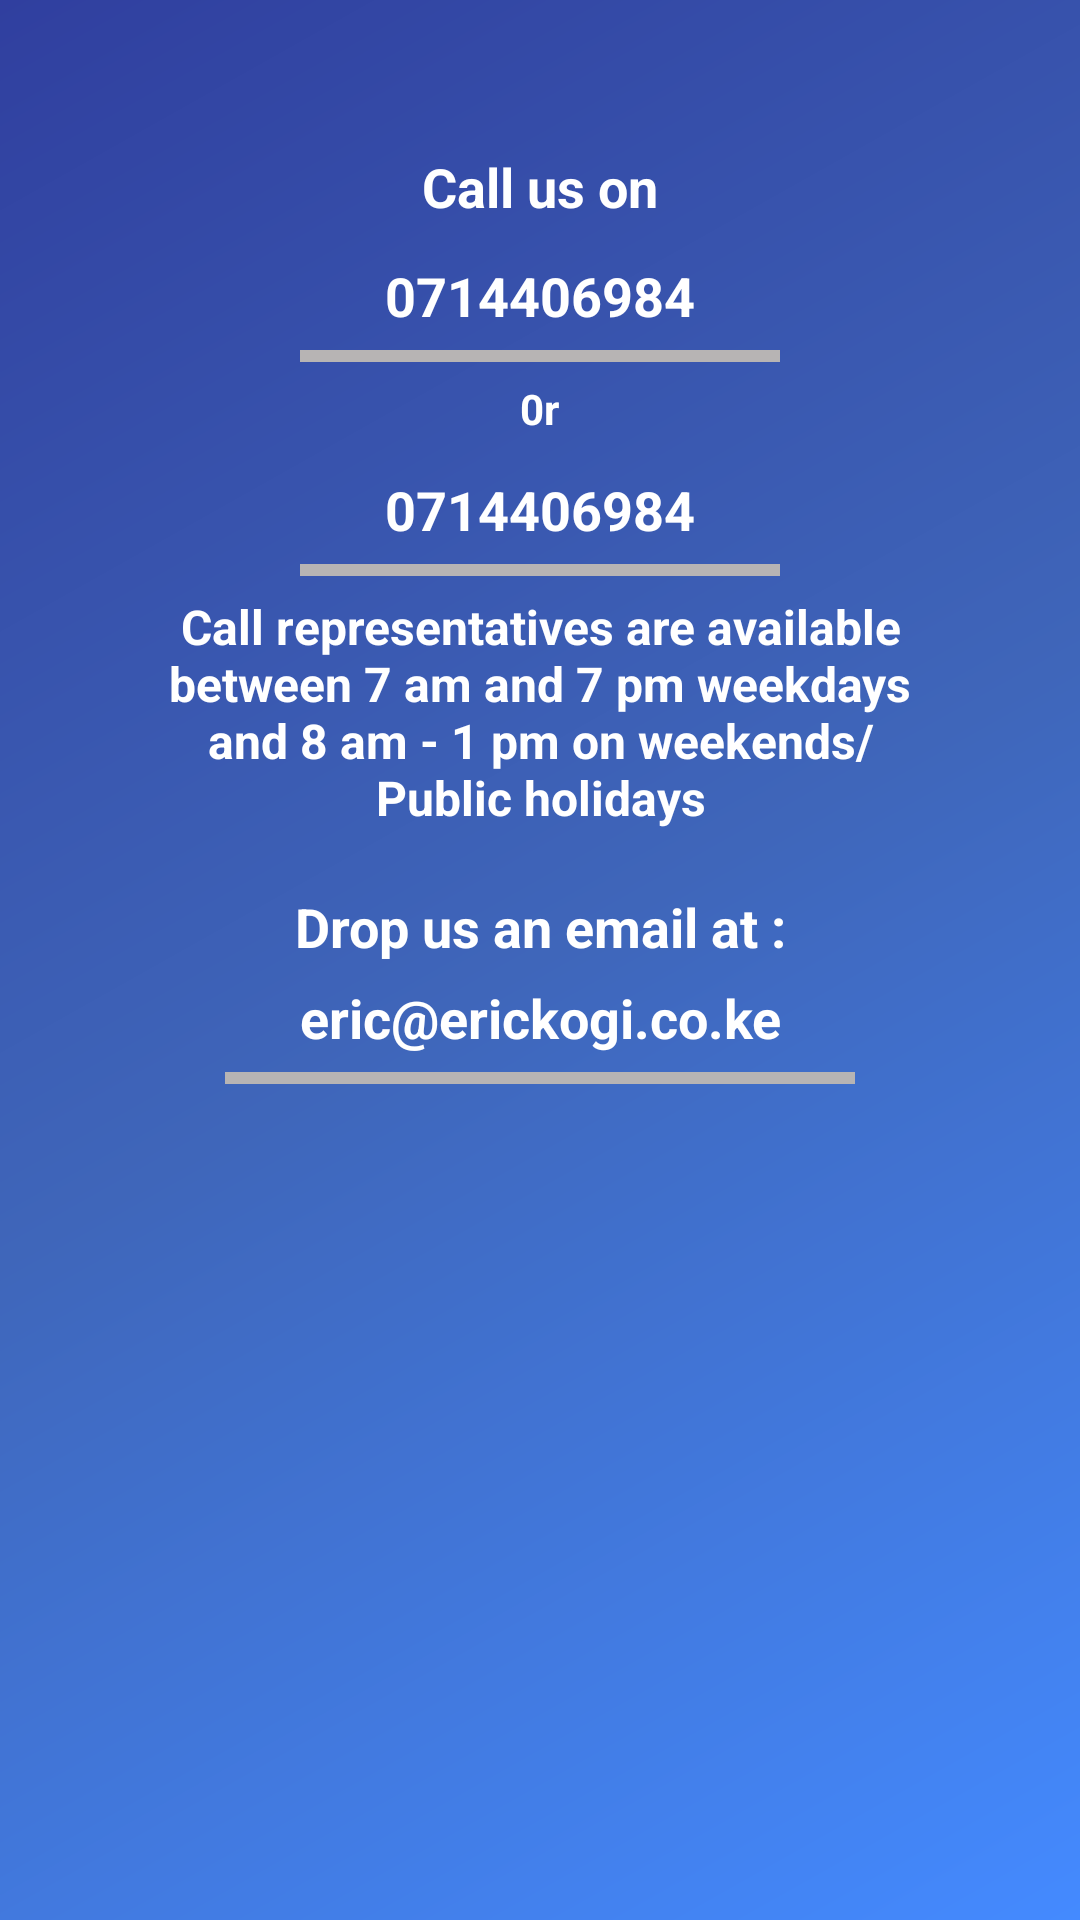

Here is an Android app screen rendered from its layout file. Give the layout XML and the strings, colors and styles it references.
<!-- AndroidManifest.xml: application theme AppTheme -->
<!-- res/layout/fragment_suppport.xml -->
<?xml version="1.0" encoding="utf-8"?>
<RelativeLayout xmlns:android="http://schemas.android.com/apk/res/android"
    android:layout_width="match_parent"
    android:layout_height="match_parent"
    android:background="@drawable/headermain">

    <ImageView
        android:id="@+id/phone_img"
        android:layout_width="wrap_content"
        android:layout_height="wrap_content"
        android:layout_centerHorizontal="true"
        android:layout_marginTop="12dp"
        android:padding="16dp"
        android:src="@drawable/phone" />

    <RelativeLayout
        android:layout_width="wrap_content"
        android:layout_height="wrap_content"
        android:layout_below="@+id/phone_img"
        android:layout_centerHorizontal="true">

        <TextView
            android:id="@+id/txt_call_us_on"
            android:layout_width="wrap_content"
            android:layout_height="wrap_content"
            android:layout_centerHorizontal="true"
            android:padding="6dp"
            android:text="@string/call_us_on"
            android:textAlignment="center"

            android:textColor="@color/white"
            android:textSize="18sp"
            android:textStyle="bold" />

        <TextView
            android:id="@+id/phone_no"
            android:layout_width="wrap_content"
            android:layout_height="wrap_content"
            android:layout_below="@+id/txt_call_us_on"
            android:layout_centerHorizontal="true"
            android:clickable="true"
            android:padding="6dp"
            android:text="@string/phone_1"
            android:textAlignment="center"
            android:textColor="@color/white"
            android:textSize="18sp"
            android:textStyle="bold" />

        <View
            android:id="@+id/line1"
            android:layout_width="wrap_content"
            android:layout_height="4dp"
            android:layout_below="@+id/phone_no"
            android:layout_centerHorizontal="true"
            android:layout_marginEnd="150dp"
            android:layout_marginStart="50dp"
            android:background="@color/line"
            android:padding="4dp"
            android:paddingBottom="6dp"

            android:paddingEnd="20dp"

            android:paddingStart="20dp" />

        <TextView
            android:id="@+id/txt_or"
            android:layout_width="wrap_content"
            android:layout_height="wrap_content"
            android:layout_below="@+id/line1"
            android:layout_centerHorizontal="true"
            android:padding="6dp"
            android:text="0r"
            android:textAlignment="center"
            android:textColor="@color/white"
            android:textStyle="bold" />


        <TextView

            android:id="@+id/phone_no_2"
            android:layout_width="wrap_content"
            android:layout_height="wrap_content"

            android:layout_below="@+id/txt_or"
            android:layout_centerHorizontal="true"
            android:clickable="true"
            android:padding="6dp"
            android:text="@string/phone_n2"
            android:textAlignment="center"
            android:textColor="@color/white"
            android:textSize="18sp"
            android:textStyle="bold" />

        <View
            android:id="@+id/line2"
            android:layout_width="wrap_content"
            android:layout_height="4dp"
            android:layout_below="@+id/phone_no_2"
            android:layout_centerHorizontal="true"
            android:layout_marginEnd="150dp"
            android:layout_marginStart="50dp"
            android:background="@color/line"
            android:padding="4dp"

            android:paddingEnd="20dp"

            android:paddingStart="20dp" />


        <TextView

            android:id="@+id/call_desc"
            android:layout_width="wrap_content"
            android:layout_height="wrap_content"
            android:layout_below="@+id/line2"
            android:layout_centerHorizontal="true"
            android:gravity="center"
            android:paddingEnd="50dp"
            android:paddingStart="50dp"
            android:paddingTop="6dp"
            android:text="@string/call_desc"
            android:textAlignment="center"
            android:textColor="@color/white"
            android:textSize="16sp"
            android:textStyle="bold" />


        <ImageView
            android:id="@+id/mail_img"
            android:layout_width="wrap_content"
            android:layout_height="wrap_content"
            android:layout_below="@+id/call_desc"
            android:layout_centerHorizontal="true"
            android:paddingTop="20dp"
            android:src="@drawable/mail" />

        <TextView
            android:id="@+id/txt_email_desc"
            android:layout_width="wrap_content"
            android:layout_height="wrap_content"
            android:layout_below="@+id/mail_img"
            android:layout_centerHorizontal="true"
            android:text="@string/drop_us_an_email_at"
            android:textAlignment="center"
            android:textColor="@color/white"
            android:textSize="18sp"
            android:textStyle="bold" />

        <TextView

            android:id="@+id/email"
            android:layout_width="wrap_content"
            android:layout_height="wrap_content"

            android:layout_below="@+id/txt_email_desc"
            android:layout_centerHorizontal="true"
            android:clickable="true"
            android:padding="6dp"
            android:text="@string/odijo_email"
            android:textAlignment="center"
            android:textColor="@color/white"
            android:textSize="18sp"
            android:textStyle="bold" />

        <View
            android:id="@+id/line3"
            android:layout_width="wrap_content"
            android:layout_height="4dp"
            android:layout_below="@+id/email"
            android:layout_centerHorizontal="true"
            android:layout_marginEnd="150dp"
            android:background="@color/line"

            android:paddingEnd="20dp" />


    </RelativeLayout>


</RelativeLayout>
<!-- resources referenced by this layout -->
<resources>
  <color name="line">#b7b4b4</color>
  <color name="white">#FFFFFF</color>
  <!-- drawable headermain (drawable) -->
  <?xml version="1.0" encoding="utf-8"?>
  <shape xmlns:android="http://schemas.android.com/apk/res/android"
      android:shape="rectangle">
      <gradient
          android:angle="135"
          android:centerColor="#3f66ba"
          android:endColor="#303F9F"
          android:startColor="#448AFF"
          android:type="linear" />
  </shape>
  <string name="call_desc">Call representatives are available between 7 am and 7 pm weekdays and 8 am - 1 pm on weekends/Public holidays</string>
  <string name="call_us_on">Call us on</string>
  <string name="drop_us_an_email_at">Drop us an email at :</string>
  <string name="odijo_email">eric@erickogi.co.ke</string>
  <string name="phone_1">0714406984</string>
  <string name="phone_n2">0714406984</string>
  <style name="AppTheme" parent="Theme.AppCompat.Light.DarkActionBar">
          
          <item name="android:dialogTheme">@style/AppDialogTheme</item>
          
          <item name="android:alertDialogTheme">@style/AppAlertTheme</item>
          <item name="colorPrimary">@color/colorPrimary</item>
          <item name="colorPrimaryDark">@color/colorPrimaryDark</item>
          <item name="colorAccent">@color/colorAccent</item>
      </style>
  <style name="AppDialogTheme" parent="Theme.AppCompat.Light.Dialog">
          
          <item name="colorPrimary">@color/dark_blue</item>
          <item name="colorPrimaryDark">#000</item>
          <item name="android:textColorHighlight">@color/light_blue</item>
          <item name="colorAccent">@color/dark_blue</item>
          <item name="colorControlNormal">@color/dark_blue</item>
          
          <item name="android:windowNoTitle">true</item>
          <item name="android:windowFullscreen">false</item>
          <item name="android:windowBackground">@color/white</item>
          <item name="android:windowIsFloating">true</item>
          <item name="android:windowCloseOnTouchOutside">true</item>
  
          <item name="ms_stepperStyle">@style/TabStepperStyle</item>
      </style>
  <style name="AppAlertTheme" parent="Theme.AppCompat.Light.Dialog.Alert">
          <item name="android:windowTitleStyle">@style/DialogWindowTitle</item>
          
      </style>
  <color name="colorPrimary">#303F9F</color>
  <color name="colorPrimaryDark">#3f66ba</color>
  <color name="colorAccent">#448AFF</color>
  <color name="dark_blue">#180065</color>
  <color name="light_blue">#334ee9ff</color>
  <style name="TabStepperStyle">
          <item name="ms_stepperType">tabs</item>
          
          
          <item name="ms_bottomNavigationBackground">@color/colorAccent</item>
      </style>
  <style name="DialogWindowTitle" parent="Base.DialogWindowTitle.AppCompat">
          <item name="android:background">@color/google_green</item>
          <item name="android:gravity">center</item>
          <item name="android:textAppearance">@style/DialogWindowTitleText</item>
      </style>
  <color name="google_green">#34A853</color>
  <style name="DialogWindowTitleText" parent="@android:style/TextAppearance.DialogWindowTitle">
          <item name="android:textSize">24sp</item>
      </style>
</resources>
